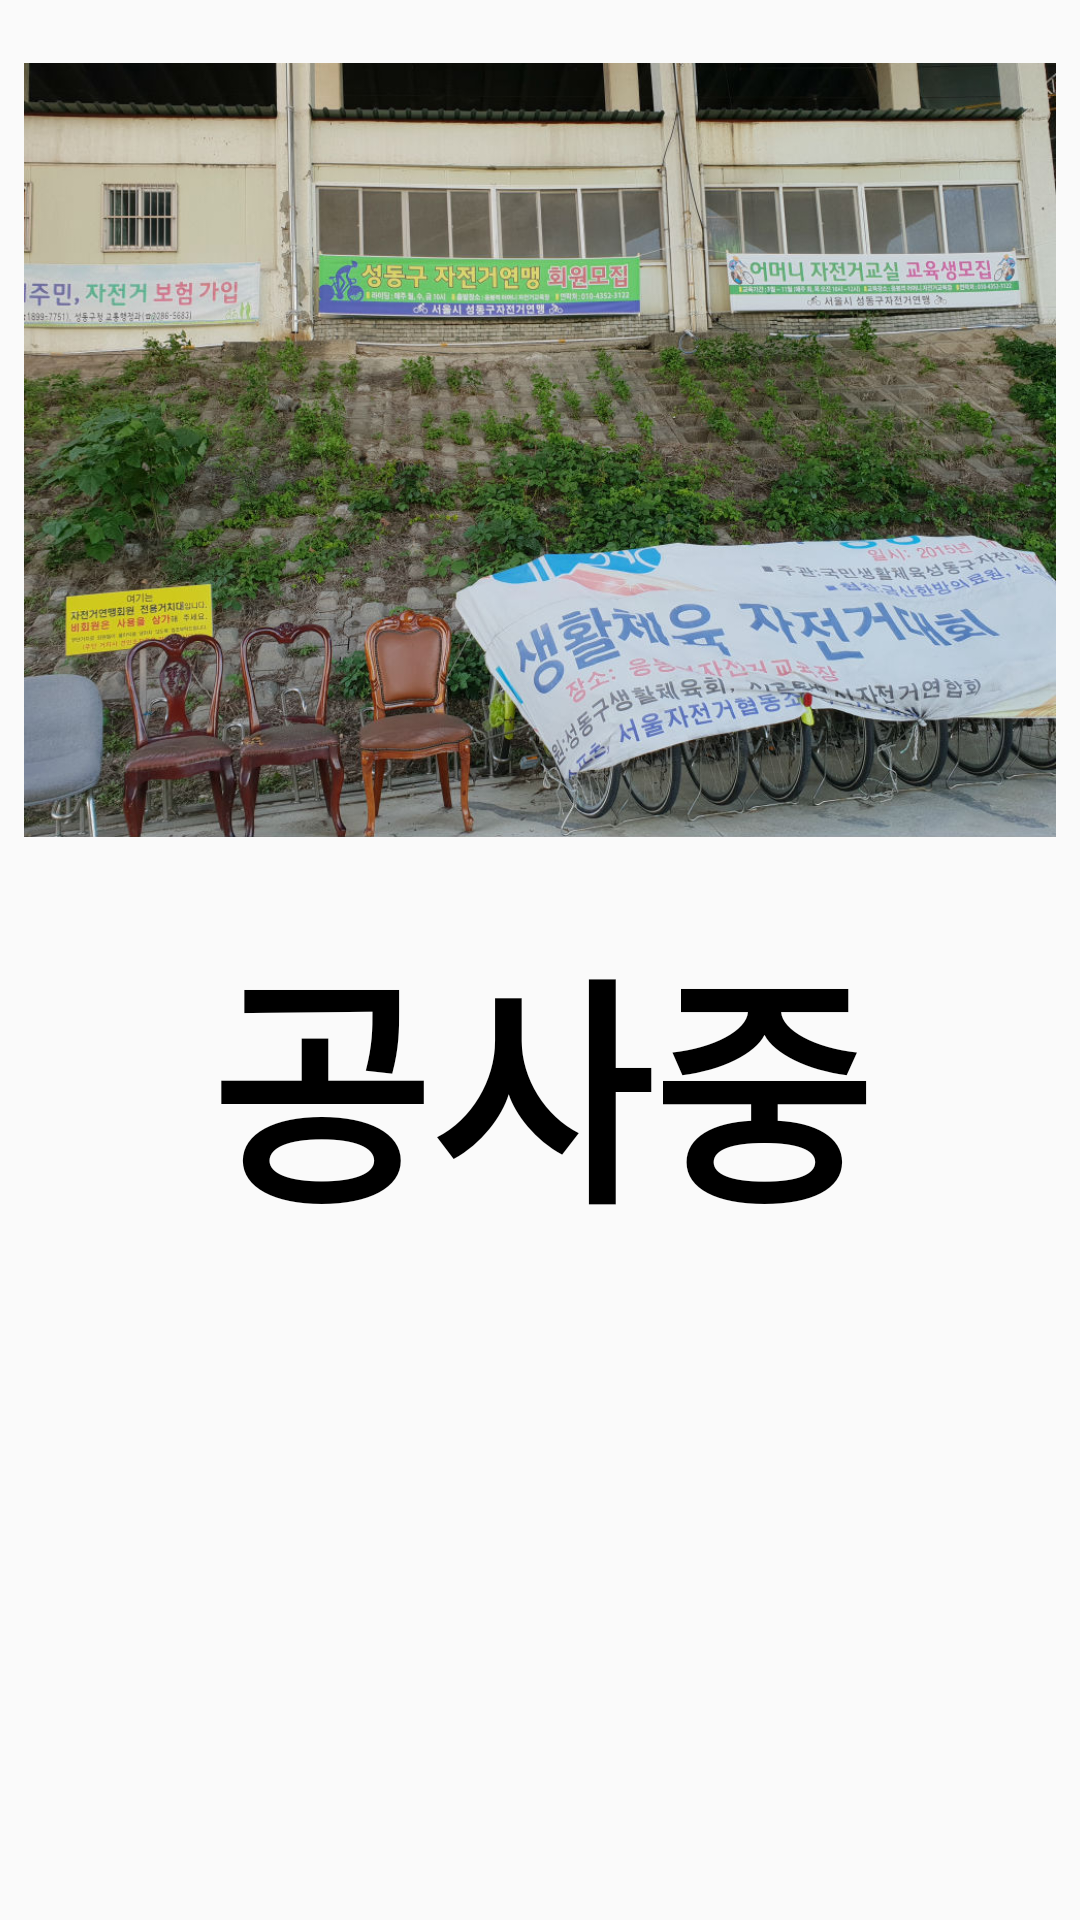

Reconstruct the res/layout file that produces this screen, plus the resources it refers to.
<!-- AndroidManifest.xml: application theme AppTheme -->
<!-- res/layout/youtubetab1.xml -->
<?xml version="1.0" encoding="utf-8"?>
<LinearLayout
    xmlns:android="http://schemas.android.com/apk/res/android" android:layout_width="match_parent"
    android:layout_height="match_parent" android:orientation="vertical">

    <ImageView
        android:layout_width="match_parent"
        android:layout_height="300dp"
        android:padding="8dp"
        android:src="@drawable/alim"/>



    <TextView
        android:layout_width="match_parent"
        android:layout_height="wrap_content"
        android:text="공사중"
        android:padding="2dp"
        android:gravity="center"
        android:textStyle="bold"
        android:textSize="80dp"
        android:textColor="#000000"/>

</LinearLayout>
<!-- resources referenced by this layout -->
<resources>
  <!-- drawable alim: jpg bitmap (drawable, 221634 bytes) -->
  <style name="AppTheme" parent="Theme.AppCompat.Light.DarkActionBar">
          
          <item name="colorPrimary">@color/colorPrimary</item>
          <item name="colorPrimaryDark">@color/colorPrimaryDark</item>
          <item name="colorAccent">@color/colorAccent</item>
      </style>
  <color name="colorPrimary">#f5ad04</color>
  <color name="colorPrimaryDark">#07df61</color>
  <color name="colorAccent">#ea0654</color>
</resources>
